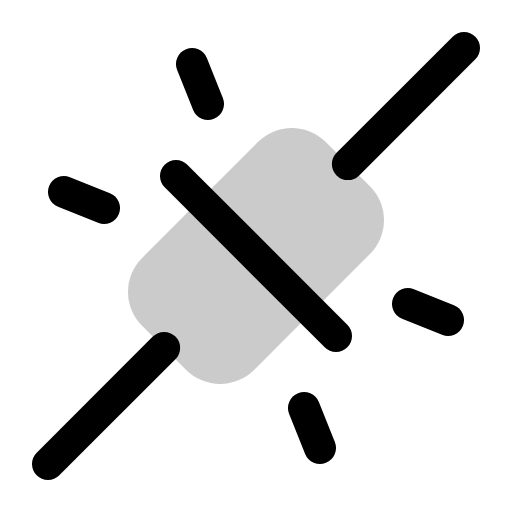
t = 0.00 s
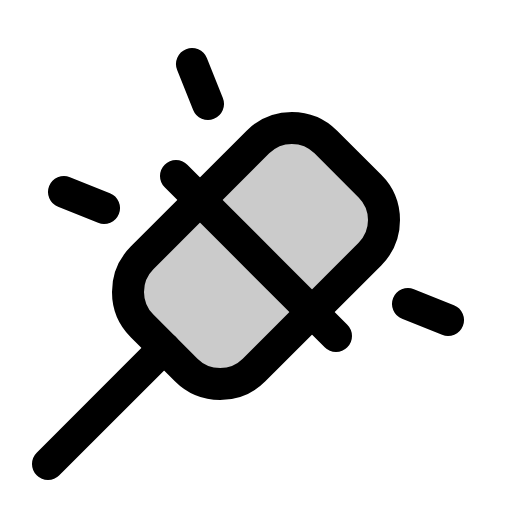
t = 2.10 s
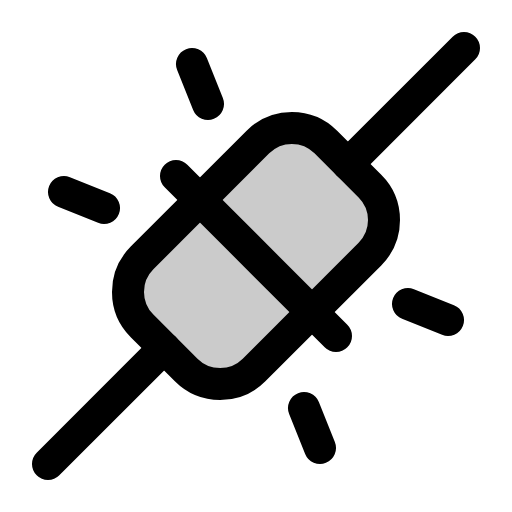
t = 2.48 s
t = 2.85 s: frame unchanged from t = 2.48 s, image omitted
t = 3.23 s: frame unchanged from t = 2.48 s, image omitted

The animated SVG that drew these frames (rendered in a browser with its animation timeline set to each time). Animation: 1 CSS @keyframes rule; one cycle of 3.60 s, repeats indefinitely.

<svg xmlns="http://www.w3.org/2000/svg" viewBox="0 0 256 256">
  <style>
    .draw-line {
      stroke-dasharray: 2000;
      stroke-dashoffset: 0;
    }
    svg:hover .draw-line {
      animation: phosphor-draw-in 1.5s ease-in-out infinite;
    }
    @keyframes phosphor-draw-in {
      0%   { stroke-dashoffset: 2000; }
      100% { stroke-dashoffset: 0; }
    }
  </style><rect width="256" height="256" fill="none"/><g opacity="0.2"><rect x="63.03" y="88.4" width="129.94" height="79.2" rx="24" transform="translate(-53.02 128) rotate(-45)"/></g><rect x="63.03" y="88.4" width="129.94" height="79.2" rx="24" transform="translate(-53.02 128) rotate(-45)" fill="none" stroke="currentColor" stroke-linecap="round" stroke-linejoin="round" stroke-width="16" class="draw-line" pathLength="1" style="animation-delay: 0s"/><line x1="88" y1="88" x2="168" y2="168" fill="none" stroke="currentColor" stroke-linecap="round" stroke-linejoin="round" stroke-width="16" class="draw-line" pathLength="1" style="animation-delay: 0.3s"/><line x1="232" y1="24" x2="173.94" y2="82.06" fill="none" stroke="currentColor" stroke-linecap="round" stroke-linejoin="round" stroke-width="16" class="draw-line" pathLength="1" style="animation-delay: 0.6s"/><line x1="82.06" y1="173.94" x2="24" y2="232" fill="none" stroke="currentColor" stroke-linecap="round" stroke-linejoin="round" stroke-width="16" class="draw-line" pathLength="1" style="animation-delay: 0.9s"/><line x1="96" y1="32" x2="104" y2="52" fill="none" stroke="currentColor" stroke-linecap="round" stroke-linejoin="round" stroke-width="16" class="draw-line" pathLength="1" style="animation-delay: 1.2s"/><line x1="32" y1="96" x2="52" y2="104" fill="none" stroke="currentColor" stroke-linecap="round" stroke-linejoin="round" stroke-width="16" class="draw-line" pathLength="1" style="animation-delay: 1.5s"/><line x1="204" y1="152" x2="224" y2="160" fill="none" stroke="currentColor" stroke-linecap="round" stroke-linejoin="round" stroke-width="16" class="draw-line" pathLength="1" style="animation-delay: 1.8s"/><line x1="152" y1="204" x2="160" y2="224" fill="none" stroke="currentColor" stroke-linecap="round" stroke-linejoin="round" stroke-width="16" class="draw-line" pathLength="1" style="animation-delay: 2.1s"/></svg>
